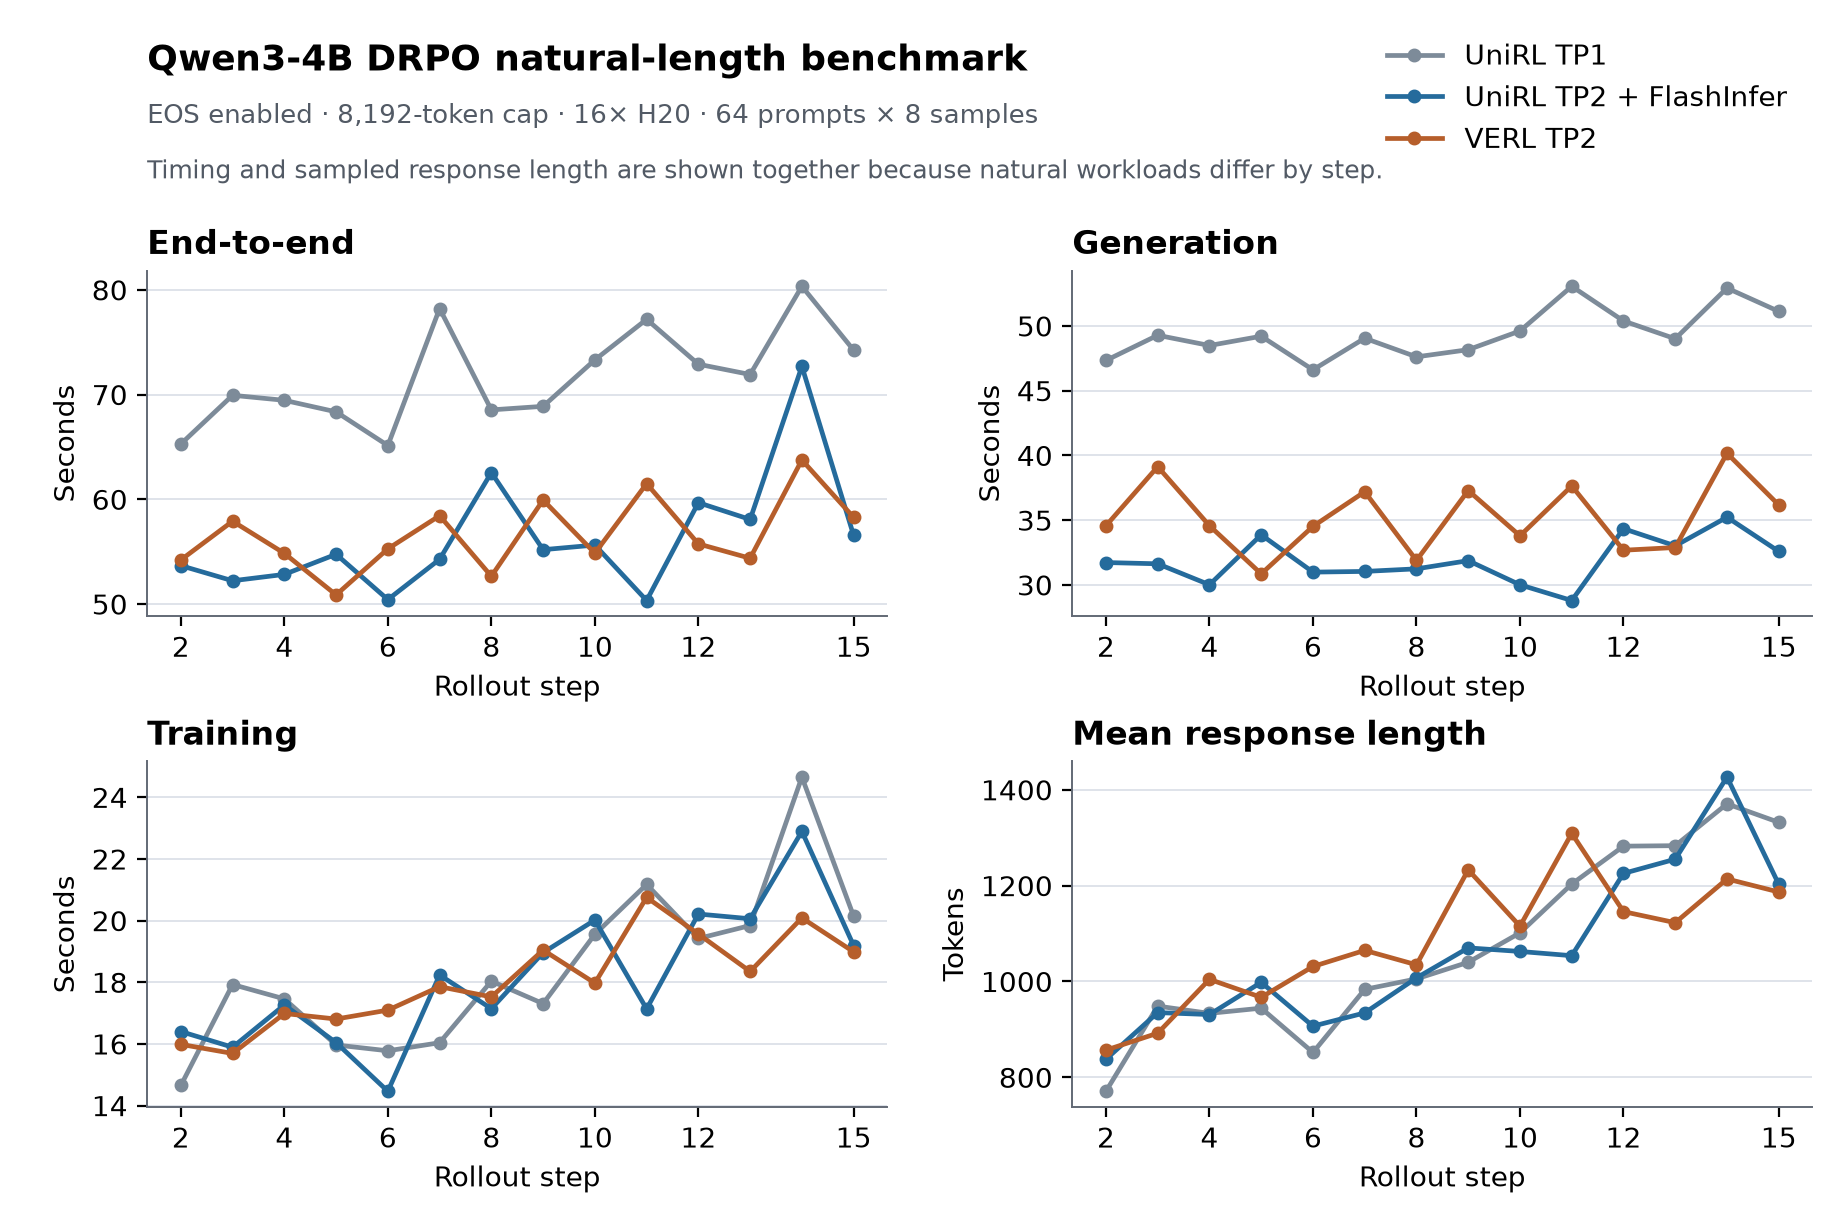

The table this chart was drawn from, first rows:
workload, framework, run_id, step, response_length_mean, response_length_min, response_length_max, trunc_ratio, total_s, generation_s, train_s, reward_s, weight_sync_s, output_tokens, generation_output_tokens_per_s
natural_eos_8192_cap, UniRL TP1, v48s5nb1, 2, 770.9, 2.0, 8192, 0.01172, 65.28, 47.33, 14.65, 0.5903, 1.032, 394694, 8338
natural_eos_8192_cap, UniRL TP1, v48s5nb1, 3, 948.6, 2.0, 8192, 0.02539, 69.93, 49.28, 17.93, 0.5135, 1.013, 485697, 9856
natural_eos_8192_cap, UniRL TP1, v48s5nb1, 4, 933.5, 2.0, 8192, 0.01172, 69.45, 48.49, 17.46, 0.5362, 1.866, 477944, 9857
natural_eos_8192_cap, UniRL TP1, v48s5nb1, 5, 944.3, 2.0, 8192, 0.01172, 68.35, 49.21, 15.97, 0.5898, 1.589, 483497, 9826
natural_eos_8192_cap, UniRL TP1, v48s5nb1, 6, 851.9, 2.0, 8192, 0.001953, 65.13, 46.61, 15.78, 0.5261, 1.149, 436169, 9358
natural_eos_8192_cap, UniRL TP1, v48s5nb1, 7, 983.5, 2.0, 8192, 0.007812, 78.21, 49.05, 16.04, 10.67, 1.424, 503572, 10266
natural_eos_8192_cap, UniRL TP1, v48s5nb1, 8, 1005, 42.0, 8192, 0.003906, 68.54, 47.61, 18.04, 0.4506, 1.361, 514764, 10811
natural_eos_8192_cap, UniRL TP1, v48s5nb1, 9, 1040, 4.0, 8192, 0.005859, 68.88, 48.17, 17.31, 0.4798, 1.882, 532533, 11056
natural_eos_8192_cap, UniRL TP1, v48s5nb1, 10, 1101, 6.0, 8192, 0.01367, 73.32, 49.61, 19.56, 0.4341, 2.474, 563966, 11367
natural_eos_8192_cap, UniRL TP1, v48s5nb1, 11, 1203, 44.0, 8192, 0.009766, 77.19, 53.06, 21.18, 0.6469, 1.183, 616073, 11611
natural_eos_8192_cap, UniRL TP1, v48s5nb1, 12, 1282, 231.0, 8192, 0.01758, 72.9, 50.39, 19.42, 0.4483, 1.552, 656570, 13031
natural_eos_8192_cap, UniRL TP1, v48s5nb1, 13, 1283, 4.0, 8192, 0.01562, 71.92, 49.01, 19.84, 0.6599, 1.293, 657078, 13407
natural_eos_8192_cap, UniRL TP1, v48s5nb1, 14, 1371, 5.0, 8192, 0.01953, 80.34, 52.93, 24.66, 0.4821, 1.17, 701782, 13260
natural_eos_8192_cap, UniRL TP1, v48s5nb1, 15, 1332, 93.0, 8192, 0.01953, 74.24, 51.13, 20.14, 0.7552, 1.102, 682013, 13340
natural_eos_8192_cap, UniRL TP2 + FlashInfer, 2evxz32k, 2, 837.8, 2.0, 8192, 0.01562, 53.67, 31.73, 16.4, 0.5584, 3.309, 428937, 13519
natural_eos_8192_cap, UniRL TP2 + FlashInfer, 2evxz32k, 3, 935.1, 2.0, 8192, 0.01562, 52.22, 31.63, 15.89, 0.5451, 2.547, 478790, 15137
natural_eos_8192_cap, UniRL TP2 + FlashInfer, 2evxz32k, 4, 931, 2.0, 8192, 0.007812, 52.83, 30.01, 17.26, 0.7444, 3.371, 476669, 15883
natural_eos_8192_cap, UniRL TP2 + FlashInfer, 2evxz32k, 5, 998.2, 2.0, 8192, 0.01562, 54.75, 33.87, 16.04, 0.4866, 2.444, 511085, 15090
natural_eos_8192_cap, UniRL TP2 + FlashInfer, 2evxz32k, 6, 906.8, 2.0, 8192, 0.003906, 50.43, 30.99, 14.46, 0.6886, 2.877, 464286, 14983
natural_eos_8192_cap, UniRL TP2 + FlashInfer, 2evxz32k, 7, 934.5, 4.0, 8192, 0.003906, 54.27, 31.04, 18.24, 0.4659, 3.132, 478451, 15413
natural_eos_8192_cap, UniRL TP2 + FlashInfer, 2evxz32k, 8, 1007, 2.0, 8192, 0.007812, 62.56, 31.24, 17.14, 9.941, 2.745, 515835, 16512
natural_eos_8192_cap, UniRL TP2 + FlashInfer, 2evxz32k, 9, 1070, 43.0, 8192, 0.005859, 55.19, 31.87, 18.96, 0.5375, 2.432, 547906, 17190
natural_eos_8192_cap, UniRL TP2 + FlashInfer, 2evxz32k, 10, 1063, 6.0, 8192, 0.003906, 55.63, 30.01, 20.02, 0.5428, 3.662, 544071, 18131
natural_eos_8192_cap, UniRL TP2 + FlashInfer, 2evxz32k, 11, 1054, 78.0, 8192, 0.001953, 50.34, 28.79, 17.14, 0.4754, 2.527, 539551, 18738
natural_eos_8192_cap, UniRL TP2 + FlashInfer, 2evxz32k, 12, 1225, 235.0, 8192, 0.009766, 59.68, 34.34, 20.21, 0.4601, 3.05, 627454, 18271
natural_eos_8192_cap, UniRL TP2 + FlashInfer, 2evxz32k, 13, 1255, 6.0, 8192, 0.009766, 58.08, 33.02, 20.06, 0.485, 3.029, 642650, 19464
natural_eos_8192_cap, UniRL TP2 + FlashInfer, 2evxz32k, 14, 1426, 118.0, 8192, 0.0293, 72.69, 35.23, 22.9, 10.61, 2.577, 730345, 20731
natural_eos_8192_cap, UniRL TP2 + FlashInfer, 2evxz32k, 15, 1203, 114.0, 8192, 0.007812, 56.55, 32.59, 19.19, 0.6647, 2.523, 615832, 18898
natural_eos_8192_cap, VERL TP2, 3q35u7qp, 2, 856.8, 2.0, 8192, 0.01562, 54.21, 34.57, 15.99, 2.4718930944800377e-05, 3.534, 438697, 12691
natural_eos_8192_cap, VERL TP2, 3q35u7qp, 3, 892.1, 2.0, 8192, 0.01172, 57.91, 39.13, 15.69, 2.0389212295413017e-05, 3.02, 456760, 11673
natural_eos_8192_cap, VERL TP2, 3q35u7qp, 4, 1005, 2.0, 8192, 0.009766, 54.84, 34.57, 16.99, 2.35589686781168e-05, 3.211, 514305, 14877
natural_eos_8192_cap, VERL TP2, 3q35u7qp, 5, 966.9, 4.0, 8192, 0.001953, 50.88, 30.85, 16.81, 2.0289095118641853e-05, 3.143, 495078, 16046
natural_eos_8192_cap, VERL TP2, 3q35u7qp, 6, 1031, 14.0, 8192, 0.005859, 55.27, 34.52, 17.1, 2.8219074010849e-05, 3.582, 528012, 15295
natural_eos_8192_cap, VERL TP2, 3q35u7qp, 7, 1065, 2.0, 8192, 0.007812, 58.44, 37.19, 17.86, 2.3518921807408333e-05, 3.311, 545236, 14659
natural_eos_8192_cap, VERL TP2, 3q35u7qp, 8, 1035, 3.0, 8192, 0.005859, 52.65, 31.89, 17.53, 2.6019057258963585e-05, 3.168, 529806, 16614
natural_eos_8192_cap, VERL TP2, 3q35u7qp, 9, 1233, 152.0, 8192, 0.01172, 59.94, 37.29, 19.05, 2.1379906684160233e-05, 3.529, 631267, 16929
natural_eos_8192_cap, VERL TP2, 3q35u7qp, 10, 1115, 113.0, 8192, 0.007812, 54.86, 33.79, 17.97, 2.2009015083312988e-05, 3.022, 571080, 16900
natural_eos_8192_cap, VERL TP2, 3q35u7qp, 11, 1309, 242.0, 8192, 0.01758, 61.5, 37.64, 20.75, 2.1109823137521744e-05, 3.027, 670204, 17803
natural_eos_8192_cap, VERL TP2, 3q35u7qp, 12, 1146, 152.0, 8192, 0.001953, 55.74, 32.68, 19.57, 2.5168992578983307e-05, 3.427, 586641, 17952
natural_eos_8192_cap, VERL TP2, 3q35u7qp, 13, 1123, 232.0, 8088, 0.0, 54.37, 32.89, 18.35, 2.0908890292048454e-05, 3.065, 574811, 17478
natural_eos_8192_cap, VERL TP2, 3q35u7qp, 14, 1214, 181.0, 8192, 0.005859, 63.75, 40.17, 20.09, 1.989002339541912e-05, 3.428, 621533, 15474
natural_eos_8192_cap, VERL TP2, 3q35u7qp, 15, 1187, 42.0, 8192, 0.005859, 58.27, 36.17, 18.99, 2.1730083972215652e-05, 3.046, 607589, 16798
